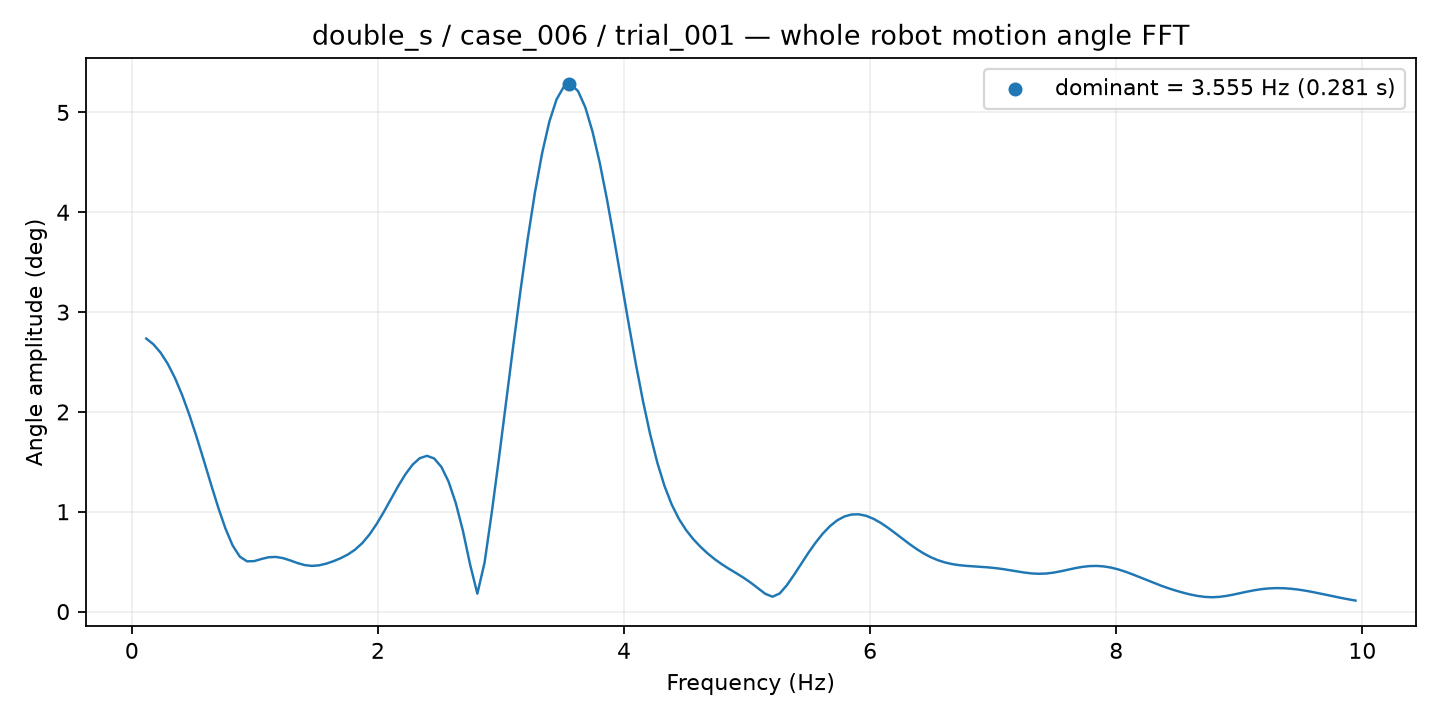

Data behind this chart, as committed beside it:
frequency_hz, amplitude_deg
0.117, 2.735
0.1755, 2.677
0.234, 2.593
0.2925, 2.481
0.351, 2.338
0.4095, 2.167
0.468, 1.968
0.5265, 1.748
0.585, 1.514
0.6435, 1.274
0.702, 1.042
0.7605, 0.8324
0.819, 0.6624
0.8775, 0.5503
0.936, 0.5034
0.9945, 0.5055
1.053, 0.5267
1.111, 0.5442
1.17, 0.5476
1.228, 0.5354
1.287, 0.5124
1.345, 0.4864
1.404, 0.466
1.462, 0.4576
1.521, 0.4631
1.579, 0.4801
1.638, 0.5045
1.696, 0.5345
1.755, 0.5713
1.813, 0.6197
1.872, 0.685
1.93, 0.7707
1.989, 0.8765
2.047, 0.998
2.106, 1.128
2.164, 1.257
2.223, 1.375
2.281, 1.472
2.34, 1.537
2.398, 1.56
2.457, 1.534
2.515, 1.449
2.574, 1.302
2.632, 1.088
2.691, 0.8069
2.749, 0.4687
2.808, 0.1796
2.866, 0.4905
2.925, 0.9916
2.983, 1.537
3.042, 2.103
3.1, 2.67
3.159, 3.221
3.217, 3.736
3.276, 4.199
3.334, 4.594
3.393, 4.908
3.451, 5.131
3.51, 5.256
3.568, 5.283
... 109 more rows
